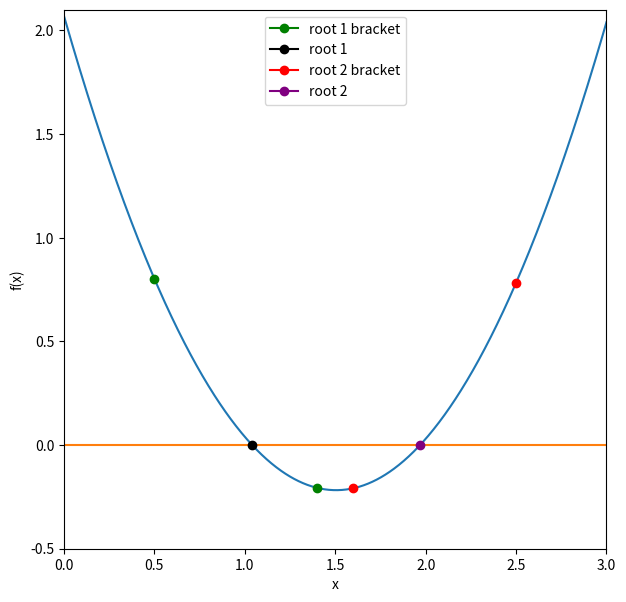

Reproduce this figure in Python.
%matplotlib inline
import numpy as np                # Import numpy under alias np
import matplotlib.pyplot as plt   # Import matplotlib.pyplot under alias plt

def function_for_roots(x):       # Define a function to find the roots of
    a = 1.01                     # Let coefficient a = 1.01
    b = -3.04                    # Let coefficient b = -3.04
    c = 2.07                     # Let coefficient c = 2.07
    return a*x**2 + b*x + c      # Return the function ax^2 + bx + c

def check_initial_values(f, x_min, x_max, tol):       # Define a function to check the inital values   
    
    y_min = f(x_min)       # y_min is a function of x_min                              
    y_max = f(x_max)       # y_max is a function of x_max
    
    if(y_min*y_max>=0.0):                                              # If y_min*y_max is positive or equal to zero, there is no root between initial values  
        print("No zero crossing found in range =",x_min,x_max)         # Print "No zero crossing found in range ="          
        s = "f(%f) = %f, f(%f) = %f" % (x_min,y_min,x_max,y_max)       # s = "f(x_min) = y_min, f(x_max) = y_max"     
        print(s)                                                       # Print s
        return 0                                                       # Return flag == 0 
    
    if(np.fabs(y_min)<tol):       # If the absolute value of y_min is less than the tolerance, y_min is a root 
        return 1                  # Return flag == 1
    
    if(np.fabs(y_max)<tol):       # If the absolute value of y_max is less than the tolerance, y_max is a root 
        return 2                  # Return flag == 2
    
    return 3                      # Return flag == 3, our initial values are valid and we can continue 

def bisection_root_finding(f, x_min_start, x_max_start, tol):       # Define a function to use the bisection seach to find a root 
    
    x_min = x_min_start
    x_max = x_max_start
    x_mid = 0.0 
    
    y_min = f(x_min)
    y_max = f(x_max)
    y_mid = 0.0 
    
    imax = 10000       # Set maximum value of iterations to be 10000 
    i = 0              # Set first iteration at i = 0 
    
    # Check the initial values
    flag = check_initial_values(f,x_min,x_max,tol)                   # Call the check_initial_values function
    if(flag==0):                                                     # If the function returned flag == 0
        print("Error in bisection_root_finding().")                  # Print specified error
        raise ValueError('Initial values invalid',x_min,x_max)       # Raise specified ValueError
    elif(flag==1):                                                   # If the function returned flag == 1
        return x_min                                                 # Return x_min (x_min is a root)
    elif(flag==2):                                                   # If the function returned flag == 2
        return x_max                                                 # Return x_max (x_max is a root)
    
    # If we reach here, then we need to conduct the search 
    
    flag = 1       # Set a flag
    
    # Enter a while loop
    while(flag):
        x_mid = 0.5*(x_min+x_max)    # Let x_mid be the midpoint between x_min and x_max
        y_mid = f(x_mid)             # Let y_mid be the function value at x_min
        
        # Check if x_mid is a root
        if(np.fabs(y_mid)<tol):      # If the absolute value of y_mid is less than the tolerance
            flag = 0                 # Flag = 0, and exit the while loop 
        else:
            # At this point x_mid is not a root
            
            if(f(x_min)*f(x_mid)>0):     # If the product of the function at the midpoint and x_min is greater than zero, replace this end point
                x_min = x_mid            # Replace x_min with x_mid
            else:
                x_max = x_mid            # Otherwise, replace x_max with x_mid
        
        print(x_min,f(x_min),x_max,f(x_max))        # Print out the iteration    
          
        i += 1       # Count the iteration
        
        # If we have exceeded the max number of iterations, exit
        if(i>imax):
            print("Exceeded max number of iterations = ",i)
            s = "Min bracket f(%f) = %f" % (x_min,f(x_min))
            print(s)
            s = "Max bracket f(%f) = %f" % (x_max,f(x_max))
            print(s)
            s = "Min bracket f(%f) = %f" % (x_mid,f(x_mid))
            print(s)
            raise StopIteration('Stopping iterations after ',i)
    
    # Print out the number of iterations that this search took
    q = "This took a total of %i iterations" % (i)
    print(q)
    
    # We are done!
    return x_mid  

x_min = 0.5                     # x_min value for first bracket
x_max = 1.4                     # x_min value for second bracket
tolerance = 1.0e-6              # Set the tolerance

# Print the initial guess
print(x_min,function_for_roots(x_min))
print(x_max,function_for_roots(x_max))

x_root = bisection_root_finding(function_for_roots,x_min,x_max,tolerance)
y_root = function_for_roots(x_root)

s = "Root found with y(%f) = %f" % (x_root,y_root)
print(s)

x_min = 1.6                     # x_min value for second bracket
x_max = 2.5                     # x_max value for second bracket
tolerance = 1.0e-6              # Set the tolerance 
 
# Print the initial guess
print(x_min,function_for_roots(x_min))
print(x_max,function_for_roots(x_max))

x_root = bisection_root_finding(function_for_roots,x_min,x_max,tolerance)
y_root = function_for_roots(x_root)

s = "Root found with y(%f) = %f" % (x_root,y_root)
print(s)

f = plt.figure(figsize=(7,7))     
x = np.linspace(0, 3, 1000)       # Let x range from 0 to 3 with 1000 intervals         
y = 1.01*x**2 - 3.04*x + 2.07     # Let y = f(x) (the function we want to find the roots of)
z = 0*x                           # Let z be a horizontal line at y = 0 
plt.plot(x,y)                     # plot y vs x
plt.plot(x,z)                     # Plot z vs x

plt.plot(0.5,0.8024999999999998,marker='o',color='green',label='root 1 bracket')     # Plot the first bracket point for root 1
plt.plot(1.4,-0.20639999999999992,marker='o',color='green')                          # Plot the second bracket point for root 1
plt.plot(1.040871,-0.000001,marker='o',color='black',label='root 1')                 # Plot root 1

plt.plot(1.6,-0.20840000000000058,marker='o',color='red',label='root 2 bracket')     # Plot the first bracket point for root 2
plt.plot(2.5,0.7825000000000002,marker='o',color='red',)                             # Plot the second bracket point for root 2
plt.plot(1.969031,-0.000001,marker='o',color='purple',label='root 2')                # plot root 2

plt.ylabel('f(x)')                 # Label y-axis "f(x)"
plt.xlabel('x')                    # Label x-axis "x"
plt.xlim([0,3])                    # Set limits of x-axis
plt.ylim([-0.5,2.1])               # Set limits of y-axis
plt.legend(loc=9,frameon=True)     # Set the location and frame of the legend
plt.show()                         # Print the plot to the screen